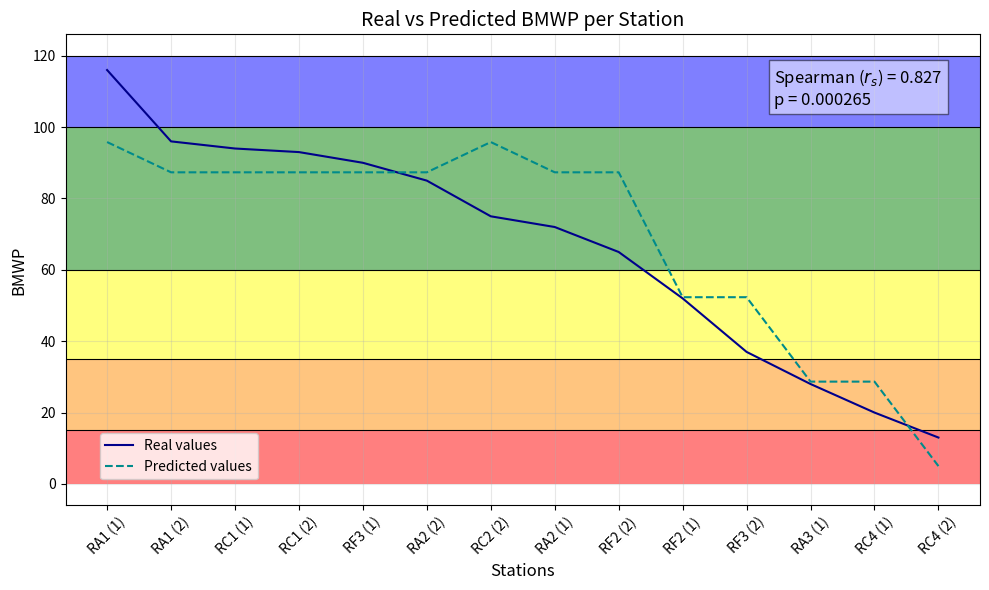

Write Python code to recreate this figure. (Note: this script raises an exception after producing the figure.)
import pandas as pd

data = {
    "BMWP": [116, 96, 94, 93, 90, 85, 75, 72, 65, 52, 37, 28, 20, 13],
    "Prediction": [95.81, 87.33, 87.33, 87.33, 87.33, 87.33, 95.81, 87.33,
                   87.33, 52.33, 52.33, 28.67, 28.67, 5.00],
    "Station": ["RA1 (1)", "RA1 (2)", "RC1 (1)", "RC1 (2)", "RF3 (1)", "RA2 (2)",
                "RC2 (2)", "RA2 (1)", "RF2 (2)", "RF2 (1)", "RF3 (2)", "RA3 (1)",
                "RC4 (1)", "RC4 (2)"],
}
df = pd.DataFrame(data)
print(df)

from scipy.stats import spearmanr
import matplotlib.pyplot as plt

spearman_corr, p_value = spearmanr(df["BMWP"], df["Prediction"])

plt.figure(figsize=(10, 6))

# Background bands following the BMWP/Col quality classes
colors = ['red', 'darkorange', 'yellow', 'green', 'blue']
ranges = [15, 35, 60, 100]
for i in range(len(ranges) + 1):
    if i == 0:
        plt.axhspan(0, ranges[i], facecolor=colors[i], alpha=0.5)
        plt.axhline(y=ranges[i], color='black', linewidth=0.8)
    elif i == len(ranges):
        plt.axhspan(ranges[i-1], 120, facecolor=colors[i], alpha=0.5)
        plt.axhline(y=120, color='black', linewidth=0.8)
    else:
        plt.axhspan(ranges[i-1], ranges[i], facecolor=colors[i], alpha=0.5)
        plt.axhline(y=ranges[i], color='black', linewidth=0.8)

plt.plot(df["Station"], df["BMWP"], label="Real values", color="darkblue", linestyle="-")
plt.plot(df["Station"], df["Prediction"], label="Predicted values", color="darkcyan", linestyle="--")

plt.xlabel("Stations", fontsize=12)
plt.ylabel("BMWP", fontsize=12)
plt.title("Real vs Predicted BMWP per Station", fontsize=14)
plt.xticks(rotation=45, fontsize=10)
plt.legend(fontsize=10, loc='upper left', bbox_to_anchor=(0.03, 0.1675))
plt.grid(True, alpha=0.3)

plt.text(
    0.775, 0.93,
    f"Spearman ($r_s$) = {round(spearman_corr, 3)}\n"
    f"p = {round(p_value, 6)}",
    transform=plt.gca().transAxes, fontsize=12, verticalalignment='top',
    bbox=dict(facecolor='white', alpha=0.5)
)

plt.tight_layout()
plt.savefig("../../figures/bmwp_spearman.png", dpi=300, bbox_inches='tight')
plt.show()

print(f"Spearman coefficient: {spearman_corr}")
print(f"p-value: {p_value}")
